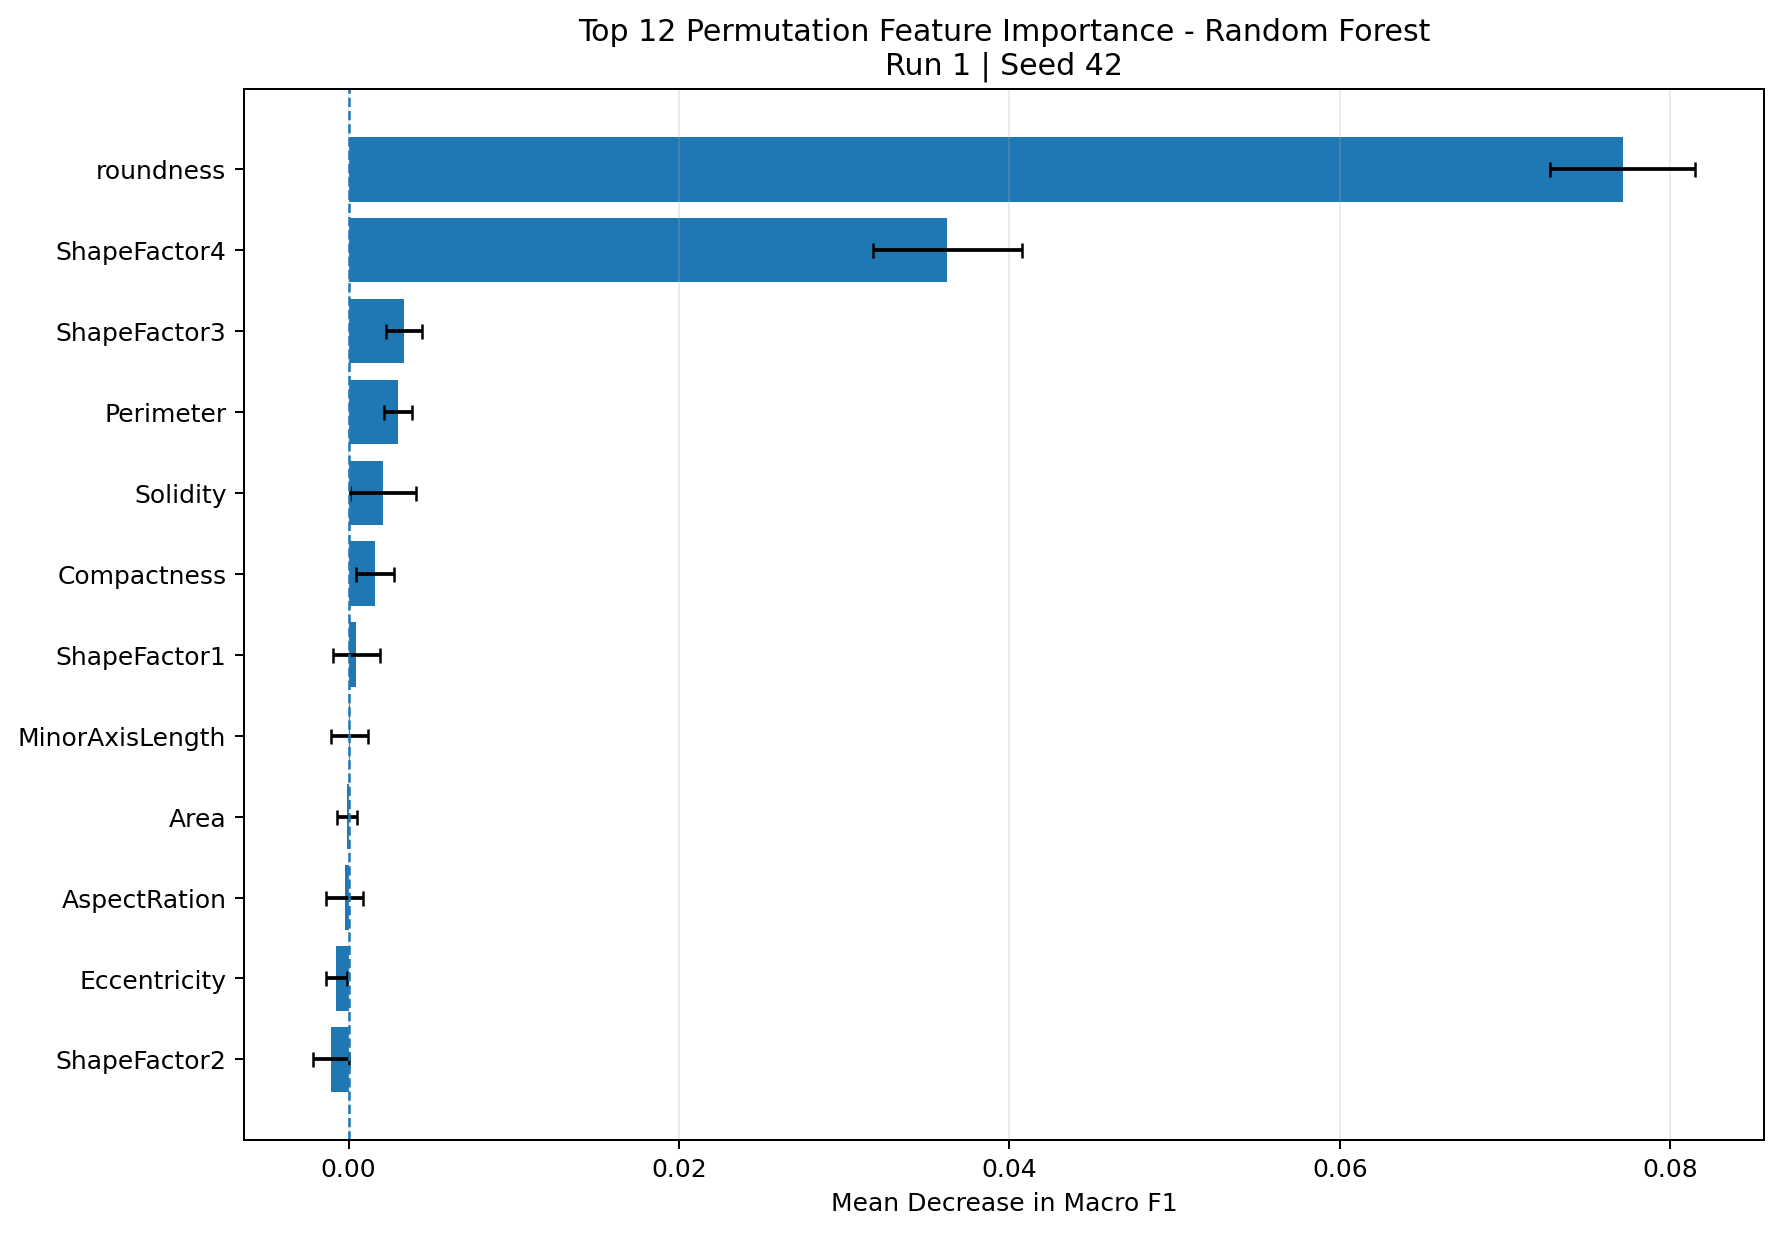

Values plotted in this chart, from the file beside it:
feature, importance_mean, importance_std, rank, top_12
roundness, 0.07712, 0.004401, 1, True
ShapeFactor4, 0.03625, 0.004485, 2, True
ShapeFactor3, 0.003356, 0.00108, 3, True
Perimeter, 0.002994, 0.0008242, 4, True
Solidity, 0.002089, 0.001987, 5, True
Compactness, 0.001612, 0.001162, 6, True
ShapeFactor1, 0.0004728, 0.001402, 7, True
MinorAxisLength, 7.51380802378021e-05, 0.001114, 8, True
Area, -9.71106438351077e-05, 0.0005859, 9, True
AspectRation, -0.000238, 0.001101, 10, True
Eccentricity, -0.0007423, 0.0006221, 11, True
ShapeFactor2, -0.001061, 0.001091, 12, True
ConvexArea, -0.001188, 0.000273, 13, False
Extent, -0.001215, 0.0007621, 14, False
MajorAxisLength, -0.001836, 0.001352, 15, False
EquivDiameter, -0.001913, 0.0007267, 16, False
